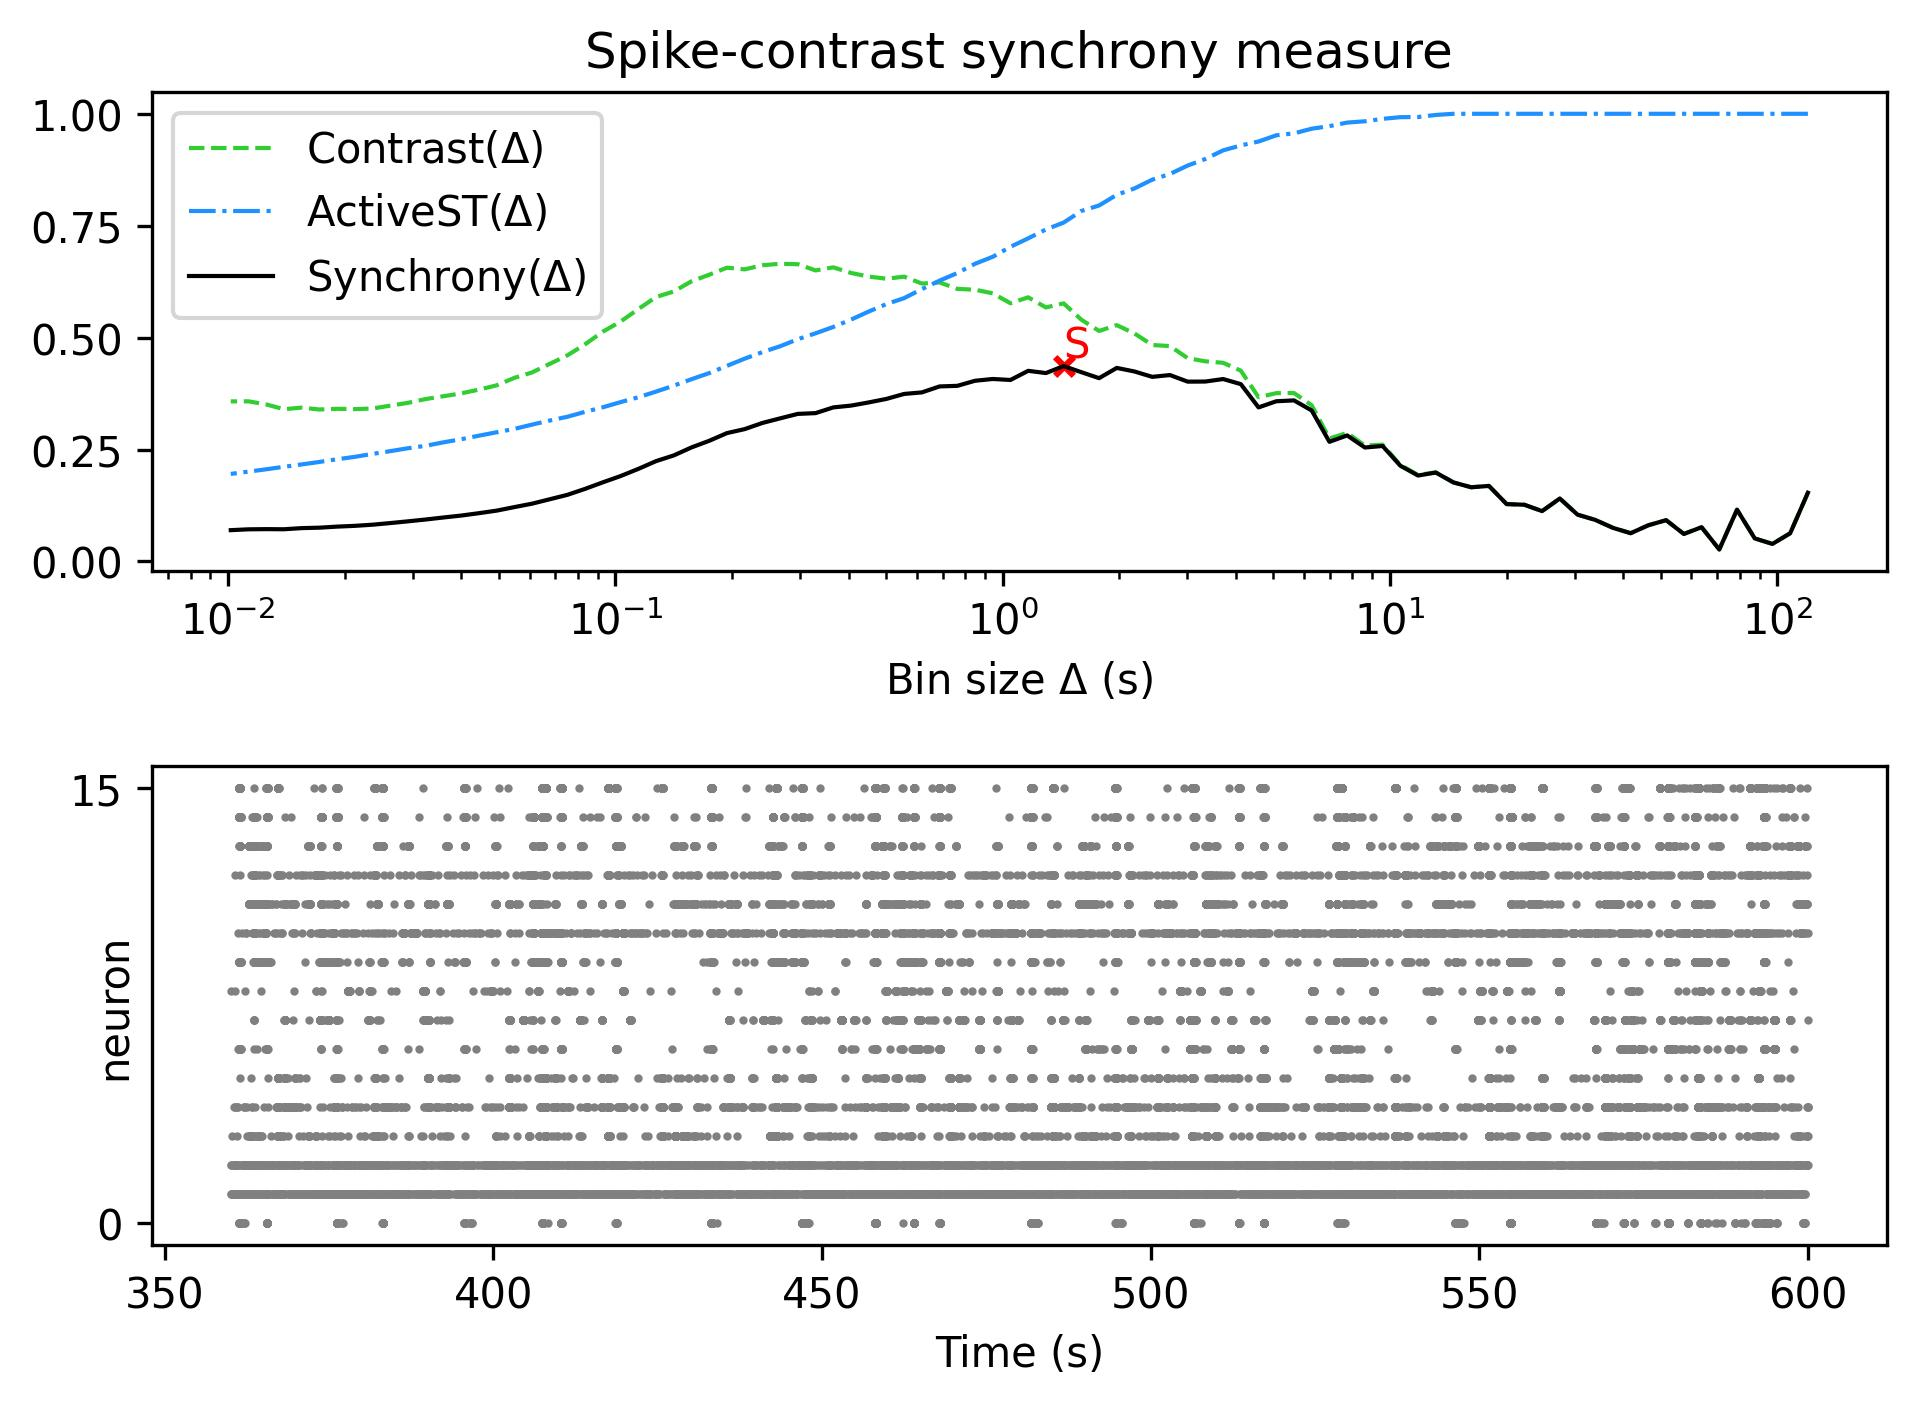

The data file committed next to this chart (first rows):
, Spike-contrast (120.0 s), Spike-contrast (108.0 s), Spike-contrast (97.2 s), Spike-contrast (87.48 s), Spike-contrast (78.732 s), Spike-contrast (70.859 s), Spike-contrast (63.773 s), Spike-contrast (57.396 s), Spike-contrast (51.656 s), Spike-contrast (46.49 s), Spike-contrast (41.841 s), Spike-contrast (37.657 s), Spike-contrast (33.892 s), Spike-contrast (30.502 s), Spike-contrast (27.452 s), Spike-contrast (24.707 s), Spike-contrast (22.236 s), Spike-contrast (20.013 s), Spike-contrast (18.011 s), Spike-contrast (16.21 s), Spike-contrast (14.589 s), Spike-contrast (13.13 s), Spike-contrast (11.817 s)
0, 0.1535, 0.063, 0.03919, 0.05151, 0.1156, 0.02676, 0.0765, 0.06145, 0.09225, 0.08092, 0.06314, 0.07506, 0.09284, 0.1046, 0.1407, 0.1125, 0.1267, 0.1281, 0.1687, 0.1657, 0.1765, 0.1986, 0.1919
